pico-8 play session: no input (idle), after a click and taps of 🅾, ❎, 🅾+❎, 🅾 in the second before t = 0

[t = 1 s] idle ~1s (no d-pad/buttons)
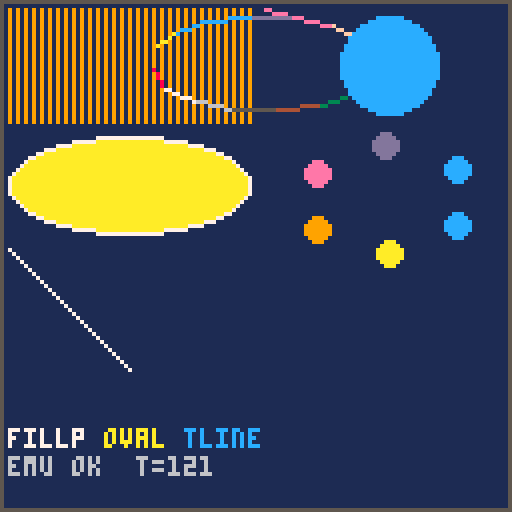
[t = 2 s] idle ~2s (no d-pad/buttons)
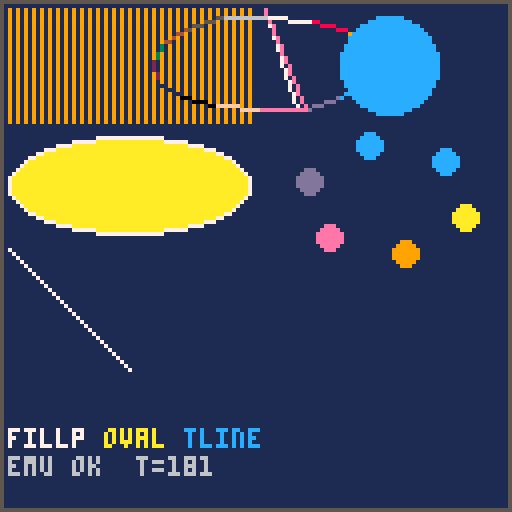
[t = 4 s] idle ~4s (no d-pad/buttons)
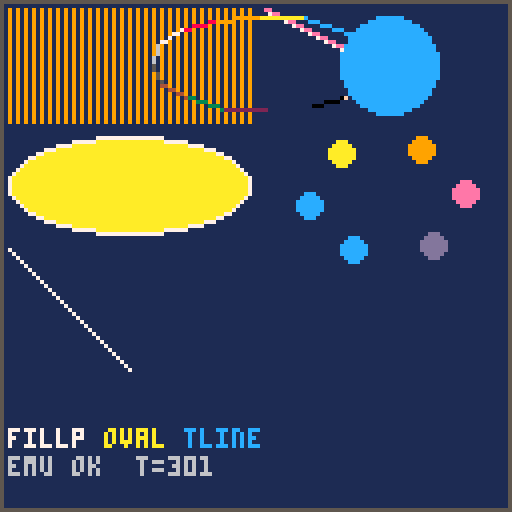
[t = 6 s] idle ~6s (no d-pad/buttons)
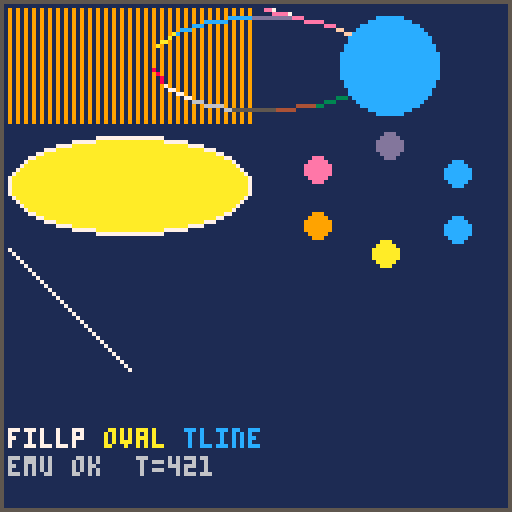
[t = 8 s] idle ~8s (no d-pad/buttons)
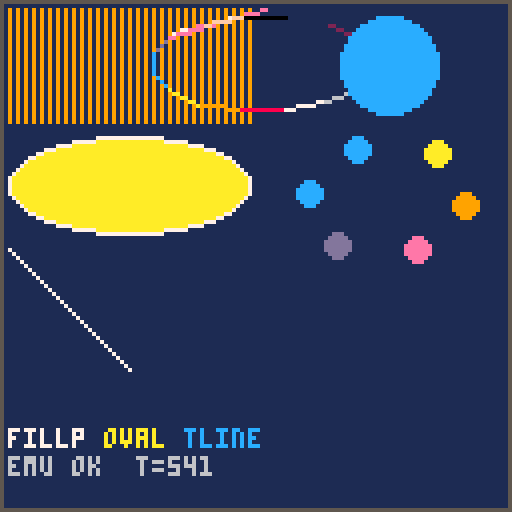

pico-8 cartridge
version 16
__lua__

-- graphics feature showcase (60fps)
local t = 0

function _update60()
  t = t + 1
end

function _draw()
  cls(1)

  -- ── fill pattern dithering ──────────────────────────────────
  -- primary = color 8 (red), secondary = color 9 (orange)
  -- pattern 0x5555 = checkerboard; +0.5 enables secondary color
  fillp(0x5555 + 0.5)
  rectfill(2, 2, 62, 30, 0x89)  -- high nibble=secondary(8=red? no, 8=red), low=primary
  fillp()  -- reset

  -- ── ovals ───────────────────────────────────────────────────
  ovalfill(2, 34, 62, 58, 10)   -- yellow filled ellipse
  oval(2, 34, 62, 58, 7)        -- white outline

  -- ── connected lines ─────────────────────────────────────────
  local lx, ly = 66, 2
  line(lx, ly, 7)
  for i = 0, 16 do
    local a = (t * 0.01 + i / 16)
    local nx = lx + cos(a) * 28
    local ny = ly + 14 + sin(a) * 12
    line(nx, ny, 14 - i)    -- continues from last endpoint
  end

  -- ── palette swap ────────────────────────────────────────────
  -- display palette: remap color 11 (green) → 12 (blue) during this frame
  pal(11, 12, 1)
  circfill(97, 16, 12, 11)  -- drawn as green in buffer, shown as blue
  pal(nil, nil, 1)          -- reset display palette

  -- ── circ / circfill ─────────────────────────────────────────
  for i = 1, 6 do
    local a = t * 0.02 + i / 6
    local cx = 97 + cos(a) * 20
    local cy = 50 + sin(a) * 14
    circfill(cx, cy, 3, i + 8)
  end

  -- ── peek/poke: write directly to screen RAM ──────────────────
  -- draw a diagonal strip via poke into 0x6000
  for i = 0, 30 do
    local px = 2 + i
    local py = 62 + i
    if px < 128 and py < 128 then
      local addr = 0x6000 + flr(py) * 64 + flr(px / 2)
      local cur = peek(addr)
      if px % 2 == 0 then
        poke(addr, (cur & 0xf0) | 7)   -- white in lo nibble
      else
        poke(addr, (cur & 0x0f) | (7 << 4))
      end
    end
  end

  -- ── text ────────────────────────────────────────────────────
  local x = print("fillp ", 2, 107, 7)
  x = print("oval ",  x,  107, 10)
  x = print("tline",  x,  107, 11)

  print("emu ok  t=" .. t, 2, 114, 6)

  -- ── border ──────────────────────────────────────────────────
  rect(0, 0, 127, 127, 5)
end
__gfx__
00000000000000000000000000000000000000000000000000000000000000000000000000000000000000000000000000000000000000000000000000000000
